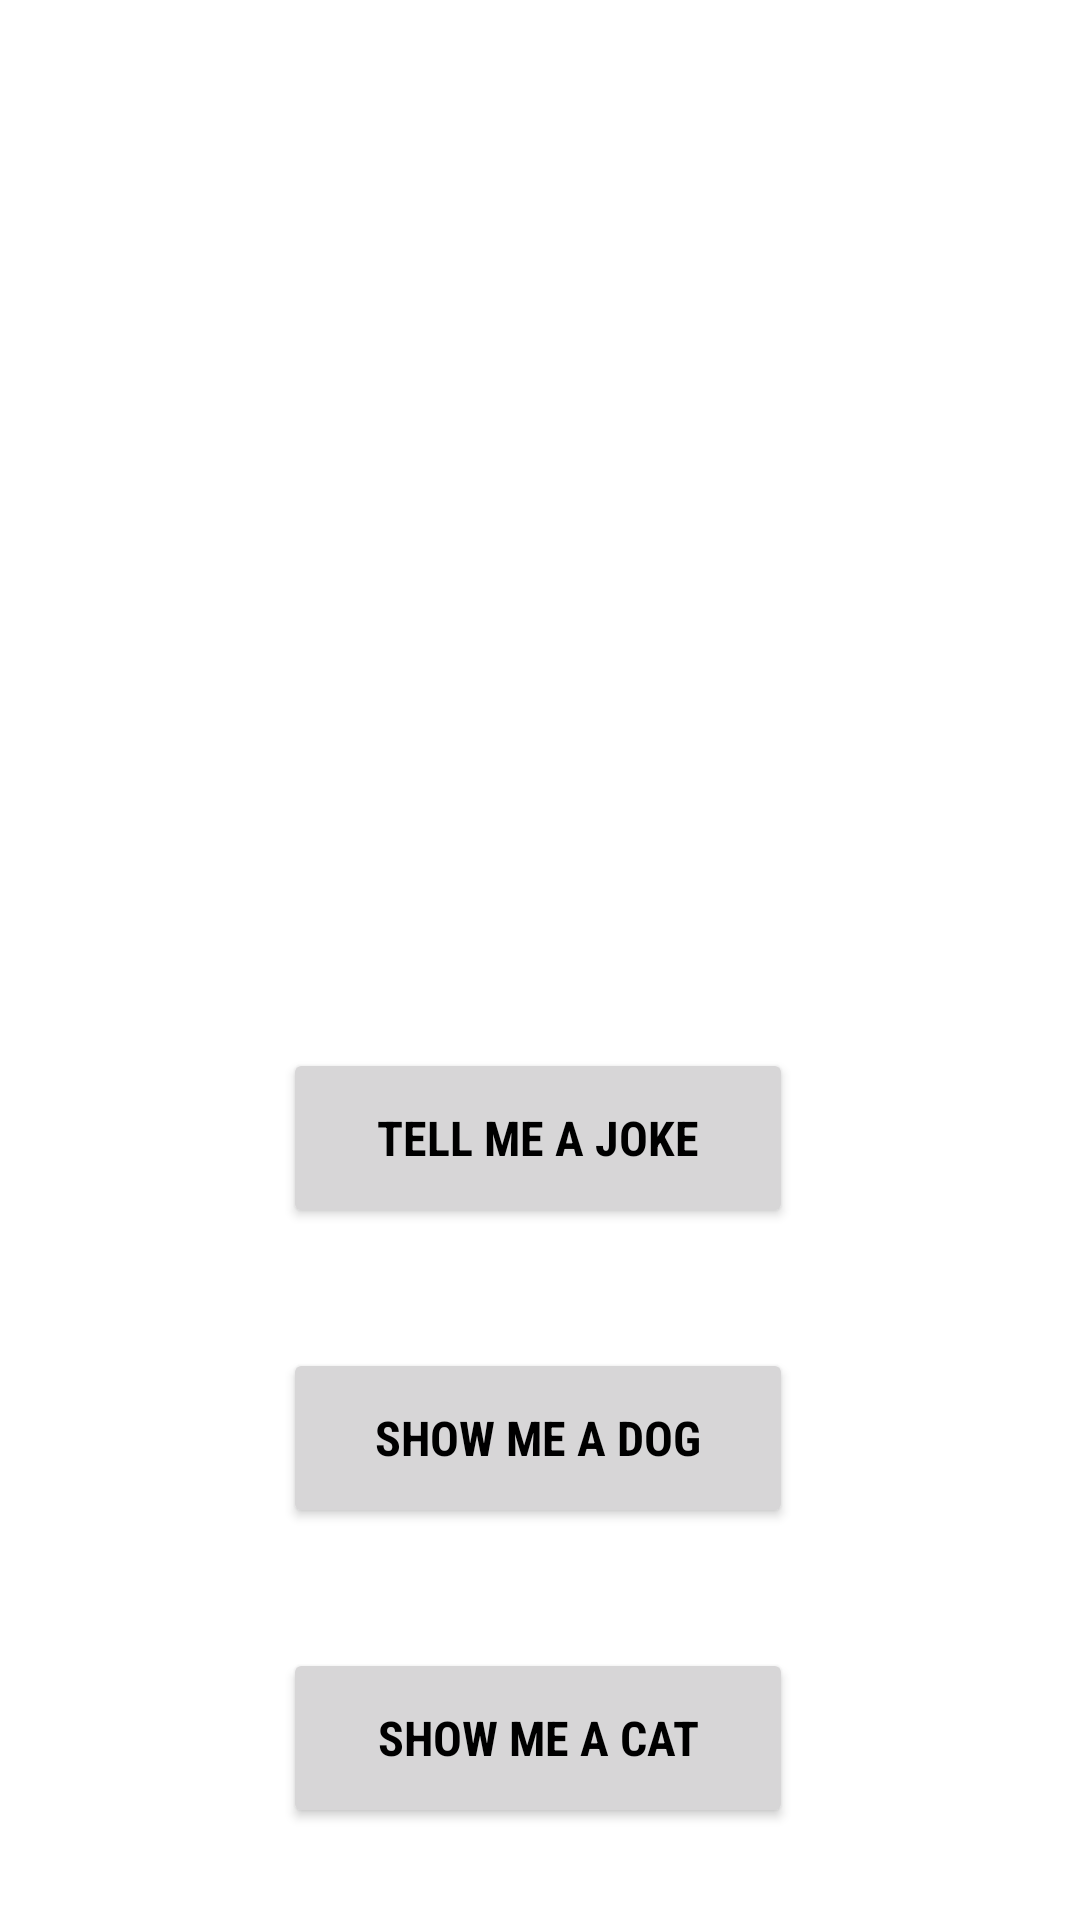

This screen was rendered from an Android layout file. Write that file and the resources it references.
<!-- AndroidManifest.xml: application theme Theme.Internet_Connected_App -->
<!-- res/layout/activity_main.xml -->
<?xml version="1.0" encoding="utf-8"?>
<androidx.constraintlayout.widget.ConstraintLayout xmlns:android="http://schemas.android.com/apk/res/android"
    xmlns:app="http://schemas.android.com/apk/res-auto"
    xmlns:tools="http://schemas.android.com/tools"
    android:layout_width="match_parent"
    android:layout_height="match_parent"
    tools:context=".MainActivity"
    tools:layout_editor_absoluteX="3dp"
    tools:layout_editor_absoluteY="-85dp">

    <TextView
        android:id="@+id/text_beginning"
        android:layout_width="wrap_content"
        android:layout_height="wrap_content"
        android:text=""
        android:textSize="26dp"
        app:layout_constraintBottom_toBottomOf="parent"
        app:layout_constraintEnd_toEndOf="parent"
        app:layout_constraintStart_toStartOf="parent"
        app:layout_constraintTop_toTopOf="parent"
        app:layout_constraintVertical_bias="0.123"
        android:visibility="invisible"/>

    <Button
        android:id="@+id/button_Joke"
        android:layout_width="170dp"
        android:layout_height="60dp"
        android:layout_marginTop="240dp"
        android:backgroundTint="#D7D6D7"
        android:fontFamily="sans-serif-condensed"
        android:text="Tell me a Joke"
        android:textColor="#000000"
        android:textSize="16sp"
        android:textStyle="bold"
        app:iconTint="#ACAAAA"
        app:layout_constraintEnd_toEndOf="parent"
        app:layout_constraintHorizontal_bias="0.497"
        app:layout_constraintStart_toStartOf="parent"
        app:layout_constraintTop_toBottomOf="@+id/text_beginning"
        app:rippleColor="#B56969" />

    <Button
        android:id="@+id/button_Dog"
        android:layout_width="170dp"
        android:layout_height="60dp"
        android:layout_marginTop="40dp"
        android:backgroundTint="#D7D6D7"
        android:fontFamily="sans-serif-condensed"
        android:text="Show me a Dog"
        android:textColor="#000000"
        android:textSize="16sp"
        android:textStyle="bold"
        app:layout_constraintEnd_toEndOf="parent"
        app:layout_constraintHorizontal_bias="0.497"
        app:layout_constraintStart_toStartOf="parent"
        app:layout_constraintTop_toBottomOf="@+id/button_Joke" />

    <Button
        android:id="@+id/button_Cat"
        android:layout_width="170dp"
        android:layout_height="60dp"
        android:layout_marginTop="40dp"
        android:backgroundTint="#D7D6D7"
        android:fontFamily="sans-serif-condensed"
        android:text="Show me a Cat"
        android:textColor="#000000"
        android:textSize="16sp"
        android:textStyle="bold"
        app:layout_constraintBottom_toBottomOf="parent"
        app:layout_constraintEnd_toEndOf="parent"
        app:layout_constraintHorizontal_bias="0.497"
        app:layout_constraintStart_toStartOf="parent"
        app:layout_constraintTop_toBottomOf="@+id/button_Dog"
        app:layout_constraintVertical_bias="0.0" />

</androidx.constraintlayout.widget.ConstraintLayout>
<!-- resources referenced by this layout -->
<resources>
  <style name="Theme.Internet_Connected_App" parent="Theme.MaterialComponents.DayNight.DarkActionBar">
          
          <item name="colorPrimary">@color/purple_500</item>
          <item name="colorPrimaryVariant">@color/purple_700</item>
          <item name="colorOnPrimary">@color/white</item>
          
          <item name="colorSecondary">@color/teal_200</item>
          <item name="colorSecondaryVariant">@color/teal_700</item>
          <item name="colorOnSecondary">@color/black</item>
          
          <item name="android:statusBarColor">?attr/colorPrimaryVariant</item>
          
      </style>
  <!-- not gathered from this repository: default colours our renderer supplied (Android Studio template values) -->
  <color name="purple_500">#FF6200EE</color>
  <color name="purple_700">#FF3700B3</color>
  <color name="teal_200">#FF03DAC5</color>
  <color name="teal_700">#FF018786</color>
  <color name="black">#FF000000</color>
  <color name="white">#FFFFFFFF</color>
</resources>
